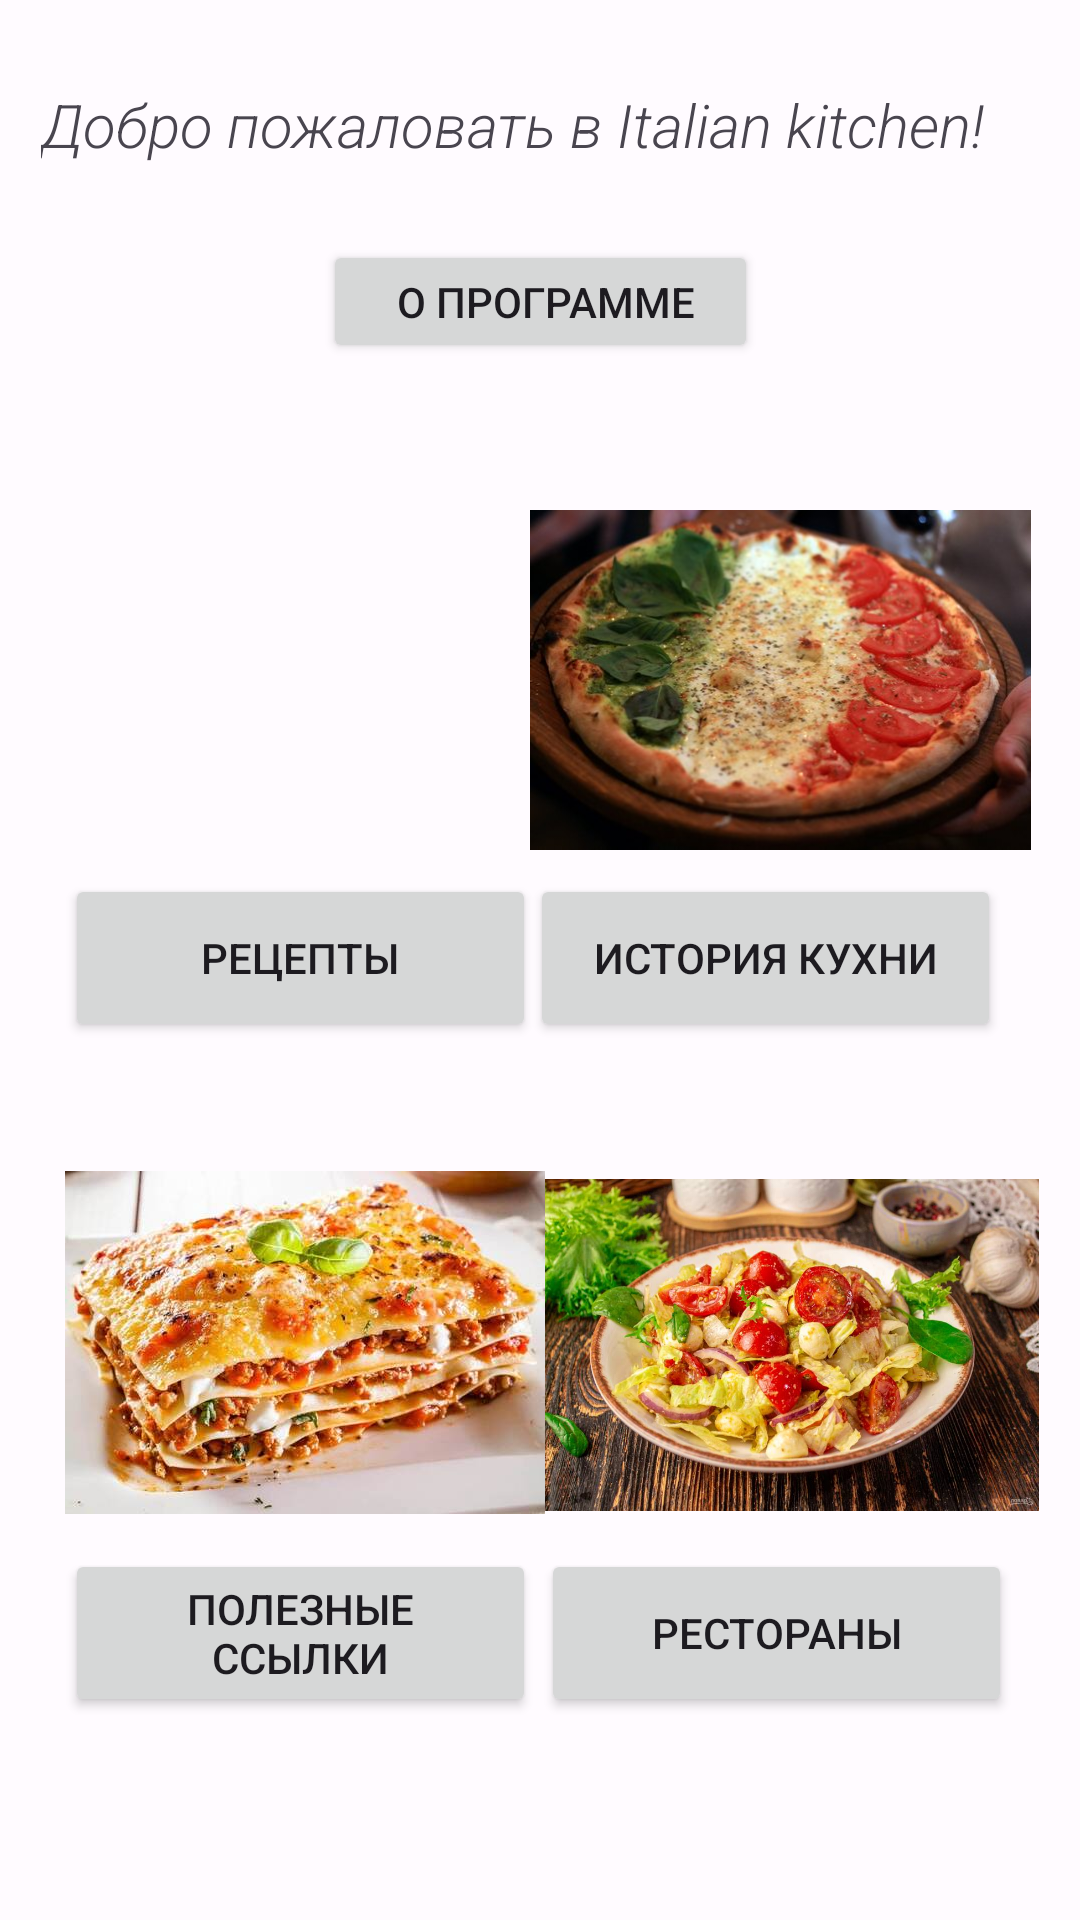

Here is an Android app screen rendered from its layout file. Give the layout XML and the strings, colors and styles it references.
<!-- AndroidManifest.xml: application theme Theme.ItalianKitchen -->
<!-- res/layout/activity_main.xml -->
<?xml version="1.0" encoding="utf-8"?>
<androidx.constraintlayout.widget.ConstraintLayout xmlns:android="http://schemas.android.com/apk/res/android"
    xmlns:app="http://schemas.android.com/apk/res-auto"
    xmlns:tools="http://schemas.android.com/tools"
    android:layout_width="match_parent"
    android:layout_height="match_parent"
    tools:context=".MainActivity">

    <ImageView
        android:id="@+id/imageView"
        android:layout_width="161dp"
        android:layout_height="125dp"
        android:layout_marginTop="140dp"
        app:layout_constraintBottom_toTopOf="@+id/button8"
        app:layout_constraintEnd_toEndOf="@+id/button8"
        app:layout_constraintHorizontal_bias="0.0"
        app:layout_constraintStart_toStartOf="@+id/button8"
        app:layout_constraintTop_toTopOf="parent"
        app:layout_constraintVertical_bias="0.833"
        app:srcCompat="@drawable/pasta" />

    <ImageView
        android:id="@+id/imageView2"
        android:layout_width="167dp"
        android:layout_height="120dp"
        android:layout_marginTop="144dp"
        app:layout_constraintBottom_toTopOf="@+id/button9"
        app:layout_constraintEnd_toEndOf="@+id/button9"
        app:layout_constraintHorizontal_bias="0.0"
        app:layout_constraintStart_toStartOf="@+id/button9"
        app:layout_constraintTop_toTopOf="parent"
        app:layout_constraintVertical_bias="0.835"
        app:srcCompat="@drawable/history" />

    <ImageView
        android:id="@+id/imageView4"
        android:layout_width="166dp"
        android:layout_height="124dp"
        android:layout_marginTop="356dp"
        app:layout_constraintBottom_toTopOf="@+id/button11"
        app:layout_constraintEnd_toEndOf="@+id/button11"
        app:layout_constraintHorizontal_bias="0.0"
        app:layout_constraintStart_toStartOf="@+id/button11"
        app:layout_constraintTop_toTopOf="parent"
        app:layout_constraintVertical_bias="0.837"
        app:srcCompat="@drawable/salat" />

    <ImageView
        android:id="@+id/imageView8"
        android:layout_width="160dp"
        android:layout_height="130dp"
        android:layout_marginTop="352dp"
        app:layout_constraintBottom_toTopOf="@+id/button10"
        app:layout_constraintEnd_toEndOf="@+id/button10"
        app:layout_constraintHorizontal_bias="0.0"
        app:layout_constraintStart_toStartOf="@+id/button10"
        app:layout_constraintTop_toTopOf="parent"
        app:layout_constraintVertical_bias="0.886"
        app:srcCompat="@drawable/lasanga" />

    <Button
        android:id="@+id/button8"
        android:layout_width="157dp"
        android:layout_height="56dp"
        android:text="Рецепты"
        app:layout_constraintBottom_toBottomOf="parent"
        app:layout_constraintEnd_toEndOf="parent"
        app:layout_constraintHorizontal_bias="0.106"
        app:layout_constraintStart_toStartOf="parent"
        app:layout_constraintTop_toTopOf="parent"
        app:layout_constraintVertical_bias="0.499" />

    <Button
        android:id="@+id/button9"
        android:layout_width="157dp"
        android:layout_height="56dp"
        android:text="История кухни"
        app:layout_constraintBottom_toBottomOf="parent"
        app:layout_constraintEnd_toEndOf="parent"
        app:layout_constraintHorizontal_bias="0.87"
        app:layout_constraintStart_toStartOf="parent"
        app:layout_constraintTop_toTopOf="parent"
        app:layout_constraintVertical_bias="0.499" />

    <Button
        android:id="@+id/button10"
        android:layout_width="157dp"
        android:layout_height="56dp"
        android:text="Полезные ссылки"
        app:layout_constraintBottom_toBottomOf="parent"
        app:layout_constraintEnd_toEndOf="parent"
        app:layout_constraintHorizontal_bias="0.106"
        app:layout_constraintStart_toStartOf="parent"
        app:layout_constraintTop_toTopOf="parent"
        app:layout_constraintVertical_bias="0.884" />

    <Button
        android:id="@+id/button11"
        android:layout_width="157dp"
        android:layout_height="56dp"
        android:text="Рестораны"
        app:layout_constraintBottom_toBottomOf="parent"
        app:layout_constraintEnd_toEndOf="parent"
        app:layout_constraintHorizontal_bias="0.889"
        app:layout_constraintStart_toStartOf="parent"
        app:layout_constraintTop_toTopOf="parent"
        app:layout_constraintVertical_bias="0.884" />

    <Button
        android:id="@+id/button13"
        android:layout_width="145dp"
        android:layout_height="41dp"
        android:text=" О программе"
        app:layout_constraintBottom_toBottomOf="parent"
        app:layout_constraintEnd_toEndOf="parent"
        app:layout_constraintStart_toStartOf="parent"
        app:layout_constraintTop_toBottomOf="@+id/textView3"
        app:layout_constraintVertical_bias="0.019"
        tools:ignore="MissingConstraints" />

    <TextView
        android:id="@+id/textView3"
        android:layout_width="333dp"
        android:layout_height="42dp"
        android:layout_marginTop="28dp"
        android:fontFamily="sans-serif-light"
        android:text="Добро пожаловать в Italian kitchen!"
        android:textSize="20sp"
        android:textStyle="normal|italic"
        app:layout_constraintEnd_toEndOf="parent"
        app:layout_constraintStart_toStartOf="parent"
        app:layout_constraintTop_toTopOf="parent" />

</androidx.constraintlayout.widget.ConstraintLayout>
<!-- resources referenced by this layout -->
<resources>
  <!-- drawable salat: jpg bitmap (drawable, 101104 bytes) -->
  <style name="Theme.ItalianKitchen" parent="Base.Theme.ItalianKitchen" />
  <style name="Base.Theme.ItalianKitchen" parent="Theme.Material3.DayNight.NoActionBar">
          <item name="colorPrimary">@color/md_theme_light_primary</item>
          <item name="colorOnPrimary">@color/md_theme_light_onPrimary</item>
          <item name="colorPrimaryContainer">@color/md_theme_light_primaryContainer</item>
          <item name="colorOnPrimaryContainer">@color/md_theme_light_onPrimaryContainer</item>
          <item name="colorSecondary">@color/md_theme_light_secondary</item>
          <item name="colorOnSecondary">@color/md_theme_light_onSecondary</item>
          <item name="colorSecondaryContainer">@color/md_theme_light_secondaryContainer</item>
          <item name="colorOnSecondaryContainer">@color/md_theme_light_onSecondaryContainer</item>
          <item name="colorTertiary">@color/md_theme_light_tertiary</item>
          <item name="colorOnTertiary">@color/md_theme_light_onTertiary</item>
          <item name="colorTertiaryContainer">@color/md_theme_light_tertiaryContainer</item>
          <item name="colorOnTertiaryContainer">@color/md_theme_light_onTertiaryContainer</item>
          <item name="colorError">@color/md_theme_light_error</item>
          <item name="colorErrorContainer">@color/md_theme_light_errorContainer</item>
          <item name="colorOnError">@color/md_theme_light_onError</item>
          <item name="colorOnErrorContainer">@color/md_theme_light_onErrorContainer</item>
          <item name="android:colorBackground">@color/md_theme_light_background</item>
          <item name="colorOnBackground">@color/md_theme_light_onBackground</item>
          <item name="colorSurface">@color/md_theme_light_surface</item>
          <item name="colorOnSurface">@color/md_theme_light_onSurface</item>
          <item name="colorSurfaceVariant">@color/md_theme_light_surfaceVariant</item>
          <item name="colorOnSurfaceVariant">@color/md_theme_light_onSurfaceVariant</item>
          <item name="colorOutline">@color/md_theme_light_outline</item>
          <item name="colorOnSurfaceInverse">@color/md_theme_light_inverseOnSurface</item>
          <item name="colorSurfaceInverse">@color/md_theme_light_inverseSurface</item>
          <item name="colorPrimaryInverse">@color/md_theme_light_inversePrimary</item>
      </style>
  <color name="md_theme_light_primary">#B12C25</color>
  <color name="md_theme_light_onPrimary">#FFFFFF</color>
  <color name="md_theme_light_primaryContainer">#FFDAD5</color>
  <color name="md_theme_light_onPrimaryContainer">#410002</color>
  <color name="md_theme_light_secondary">#176D15</color>
  <color name="md_theme_light_onSecondary">#FFFFFF</color>
  <color name="md_theme_light_secondaryContainer">#A0F88E</color>
  <color name="md_theme_light_onSecondaryContainer">#002201</color>
  <color name="md_theme_light_tertiary">#4D6705</color>
  <color name="md_theme_light_onTertiary">#FFFFFF</color>
  <color name="md_theme_light_tertiaryContainer">#CEEF83</color>
  <color name="md_theme_light_onTertiaryContainer">#151F00</color>
  <color name="md_theme_light_error">#BA1A1A</color>
  <color name="md_theme_light_errorContainer">#FFDAD6</color>
  <color name="md_theme_light_onError">#FFFFFF</color>
  <color name="md_theme_light_onErrorContainer">#410002</color>
  <color name="md_theme_light_background">#FFFBFF</color>
  <color name="md_theme_light_onBackground">#410005</color>
  <color name="md_theme_light_surface">#FFFBFF</color>
  <color name="md_theme_light_onSurface">#410005</color>
  <color name="md_theme_light_surfaceVariant">#F5DDDA</color>
  <color name="md_theme_light_onSurfaceVariant">#534341</color>
  <color name="md_theme_light_outline">#857371</color>
  <color name="md_theme_light_inverseOnSurface">#FFEDEB</color>
  <color name="md_theme_light_inverseSurface">#5F1416</color>
  <color name="md_theme_light_inversePrimary">#FFB4AB</color>
</resources>
